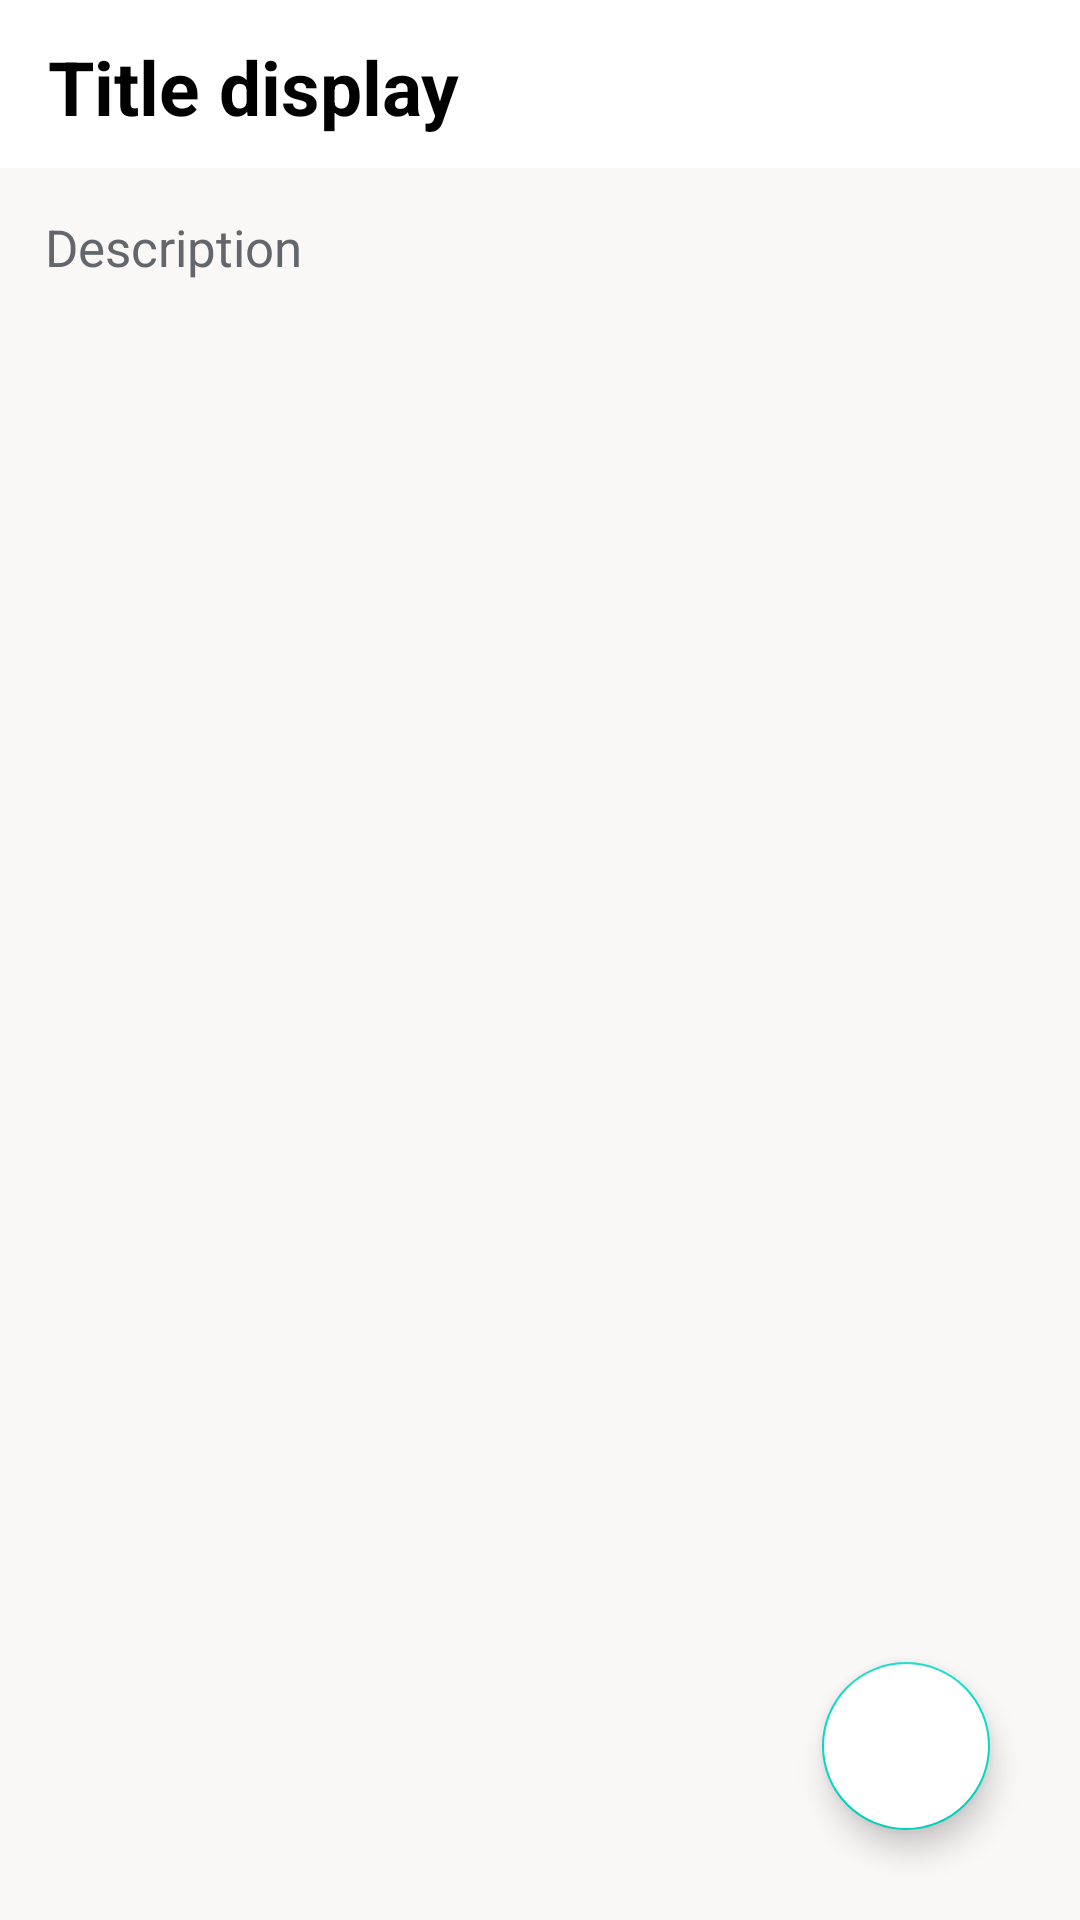

Reconstruct the res/layout file that produces this screen, plus the resources it refers to.
<!-- AndroidManifest.xml: application theme Theme.FinalProject -->
<!-- res/layout/activity_notedetails.xml -->
<?xml version="1.0" encoding="utf-8"?>
<RelativeLayout xmlns:android="http://schemas.android.com/apk/res/android"
    xmlns:app="http://schemas.android.com/apk/res-auto"
    xmlns:tools="http://schemas.android.com/tools"
    android:layout_width="match_parent"
    android:layout_height="match_parent"
    tools:context=".notedetails">

    <androidx.appcompat.widget.Toolbar
        android:id="@+id/toolbarofnotedetail"
        android:layout_width="match_parent"
        android:layout_height="?actionBarSize"
        android:background="@color/white">

        <TextView
            android:id="@+id/titleofnotedetail"
            android:layout_width="match_parent"
            android:layout_height="match_parent"
            android:background="@color/white"
            android:inputType="text"
            android:paddingTop="12dp"
            android:text="Title display"
            android:textColor="@color/black"
            android:textColorHint="#63666A"
            android:textSize="25sp"
            android:textStyle="bold" />

    </androidx.appcompat.widget.Toolbar>

    <TextView
        android:id="@+id/contentofnotedetail"
        android:layout_width="match_parent"
        android:layout_height="match_parent"
        android:layout_below="@+id/toolbarofnotedetail"
        android:background="#faf7f7"
        android:gravity="top|left"
        android:hint="Description"
        android:inputType="textMultiLine|textCapSentences"
        android:padding="15dp"
        android:textColor="@color/black"
        android:textColorHint="#63666A"
        android:textSize="17sp">

    </TextView>

    <com.google.android.material.floatingactionbutton.FloatingActionButton
        android:id="@+id/gotoeditnote"
        android:layout_width="wrap_content"
        android:layout_height="wrap_content"
        android:layout_alignParentRight="true"
        android:layout_alignParentBottom="true"
        android:layout_gravity="bottom|end"
        android:layout_marginRight="30dp"
        android:layout_marginBottom="30dp"
        android:backgroundTint="@color/white"
        android:src="@drawable/editbtn"
        app:maxImageSize="40dp">

    </com.google.android.material.floatingactionbutton.FloatingActionButton>

</RelativeLayout>
<!-- resources referenced by this layout -->
<resources>
  <color name="black">#FF000000</color>
  <color name="white">#FFFFFFFF</color>
  <style name="Theme.FinalProject" parent="Theme.MaterialComponents.DayNight.NoActionBar">
          
          <item name="colorPrimary">@color/teal_200</item>
          <item name="colorPrimaryVariant">@color/teal_200</item>
          <item name="colorOnPrimary">@color/teal_200</item>
          
          <item name="colorSecondary">@color/teal_200</item>
          <item name="colorSecondaryVariant">@color/teal_200</item>
          <item name="colorOnSecondary">@color/teal_200</item>
          
          <item name="android:statusBarColor" tools:targetApi="l">?attr/colorPrimaryVariant</item>
          
      </style>
  <color name="teal_200">#FF03DAC5</color>
</resources>
